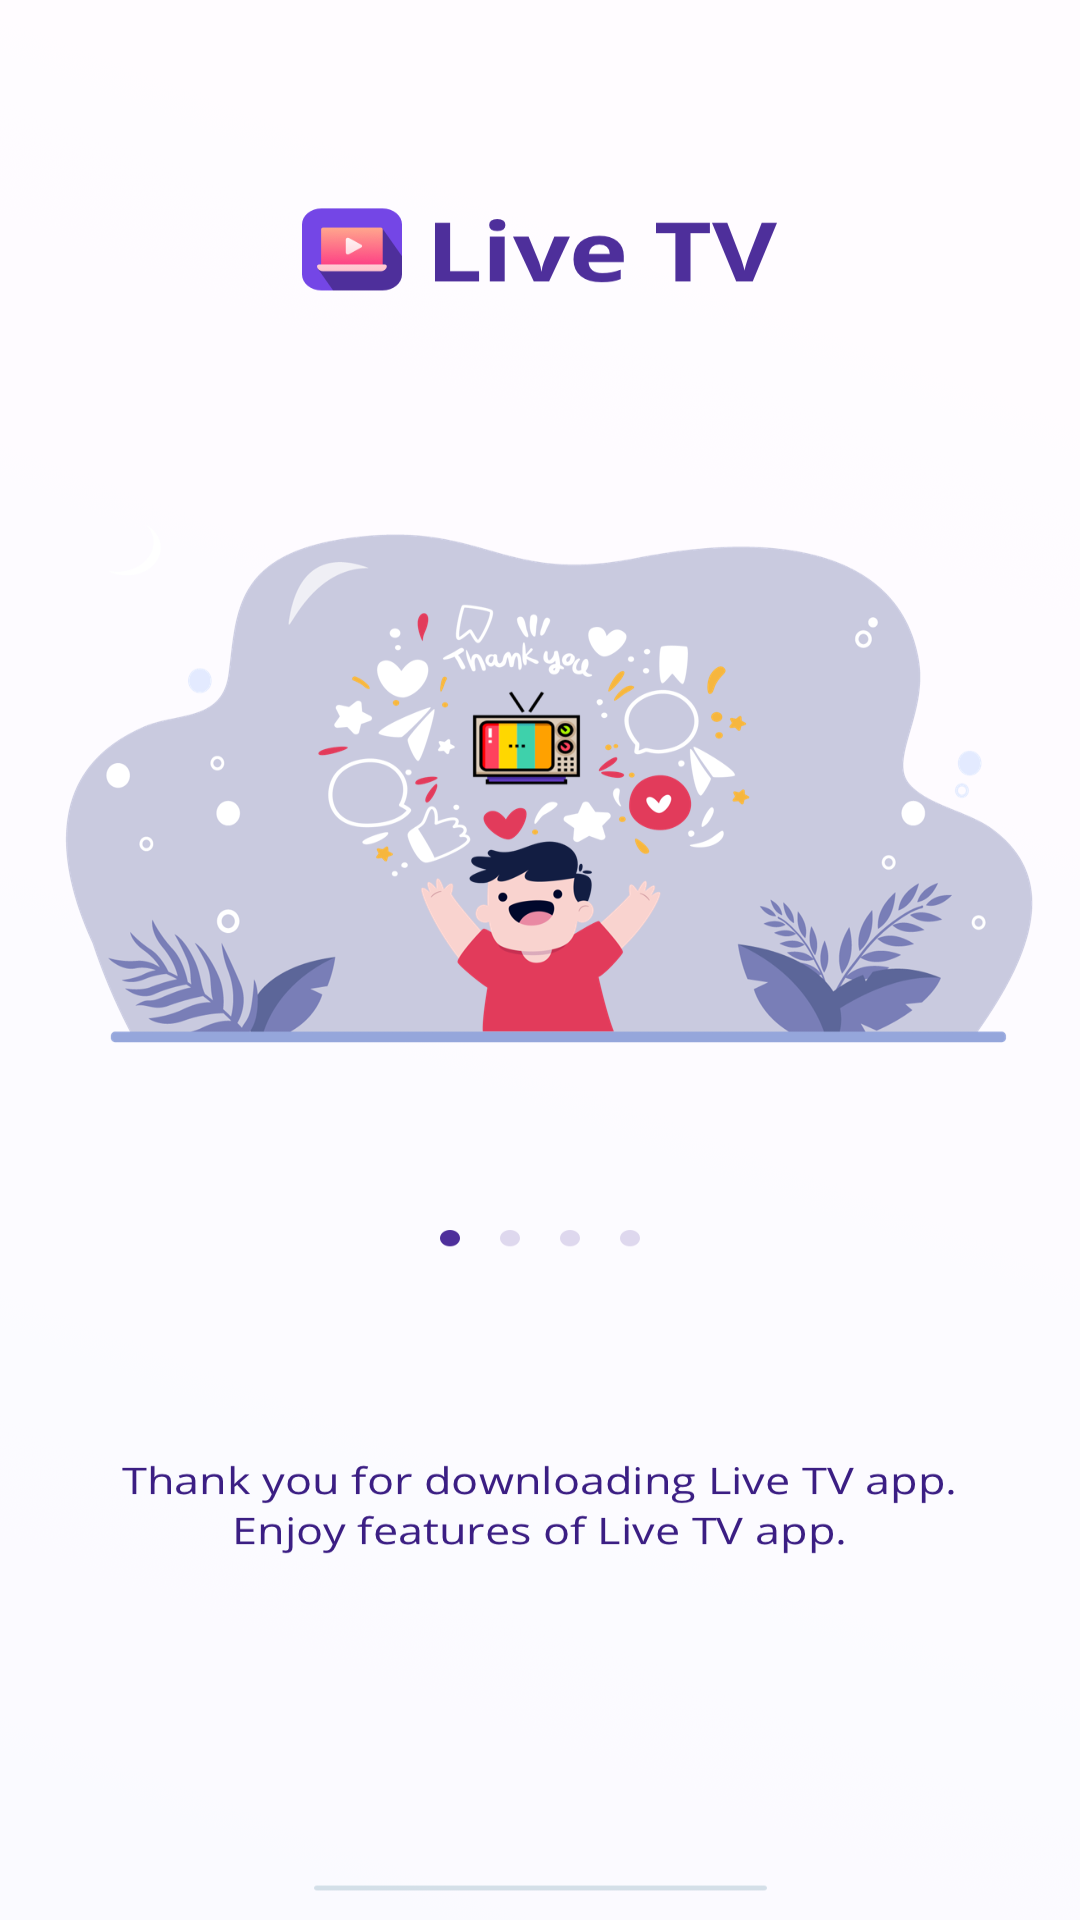

This screen was rendered from an Android layout file. Write that file and the resources it references.
<!-- AndroidManifest.xml: application theme AppTheme -->
<!-- res/layout/welcome_slide1.xml -->
<?xml version="1.0" encoding="utf-8"?>
<RelativeLayout xmlns:android="http://schemas.android.com/apk/res/android"
    android:layout_width="match_parent"
    android:layout_height="match_parent"
    android:background="@drawable/intr_one">


</RelativeLayout>
<!-- resources referenced by this layout -->
<resources>
  <!-- drawable intr_one: webp bitmap (drawable, 188554 bytes) -->
  <style name="AppTheme" parent="Theme.AppCompat.Light.DarkActionBar">
          <item name="colorPrimary">@color/color_primary</item>
          <item name="colorPrimaryDark">@color/color_primary</item>
          <item name="colorAccent">@color/color_primary</item>
          <item name="android:windowLightStatusBar" tools:ignore="NewApi">true</item>
      </style>
  <color name="color_primary">#FBFBFD</color>
</resources>
